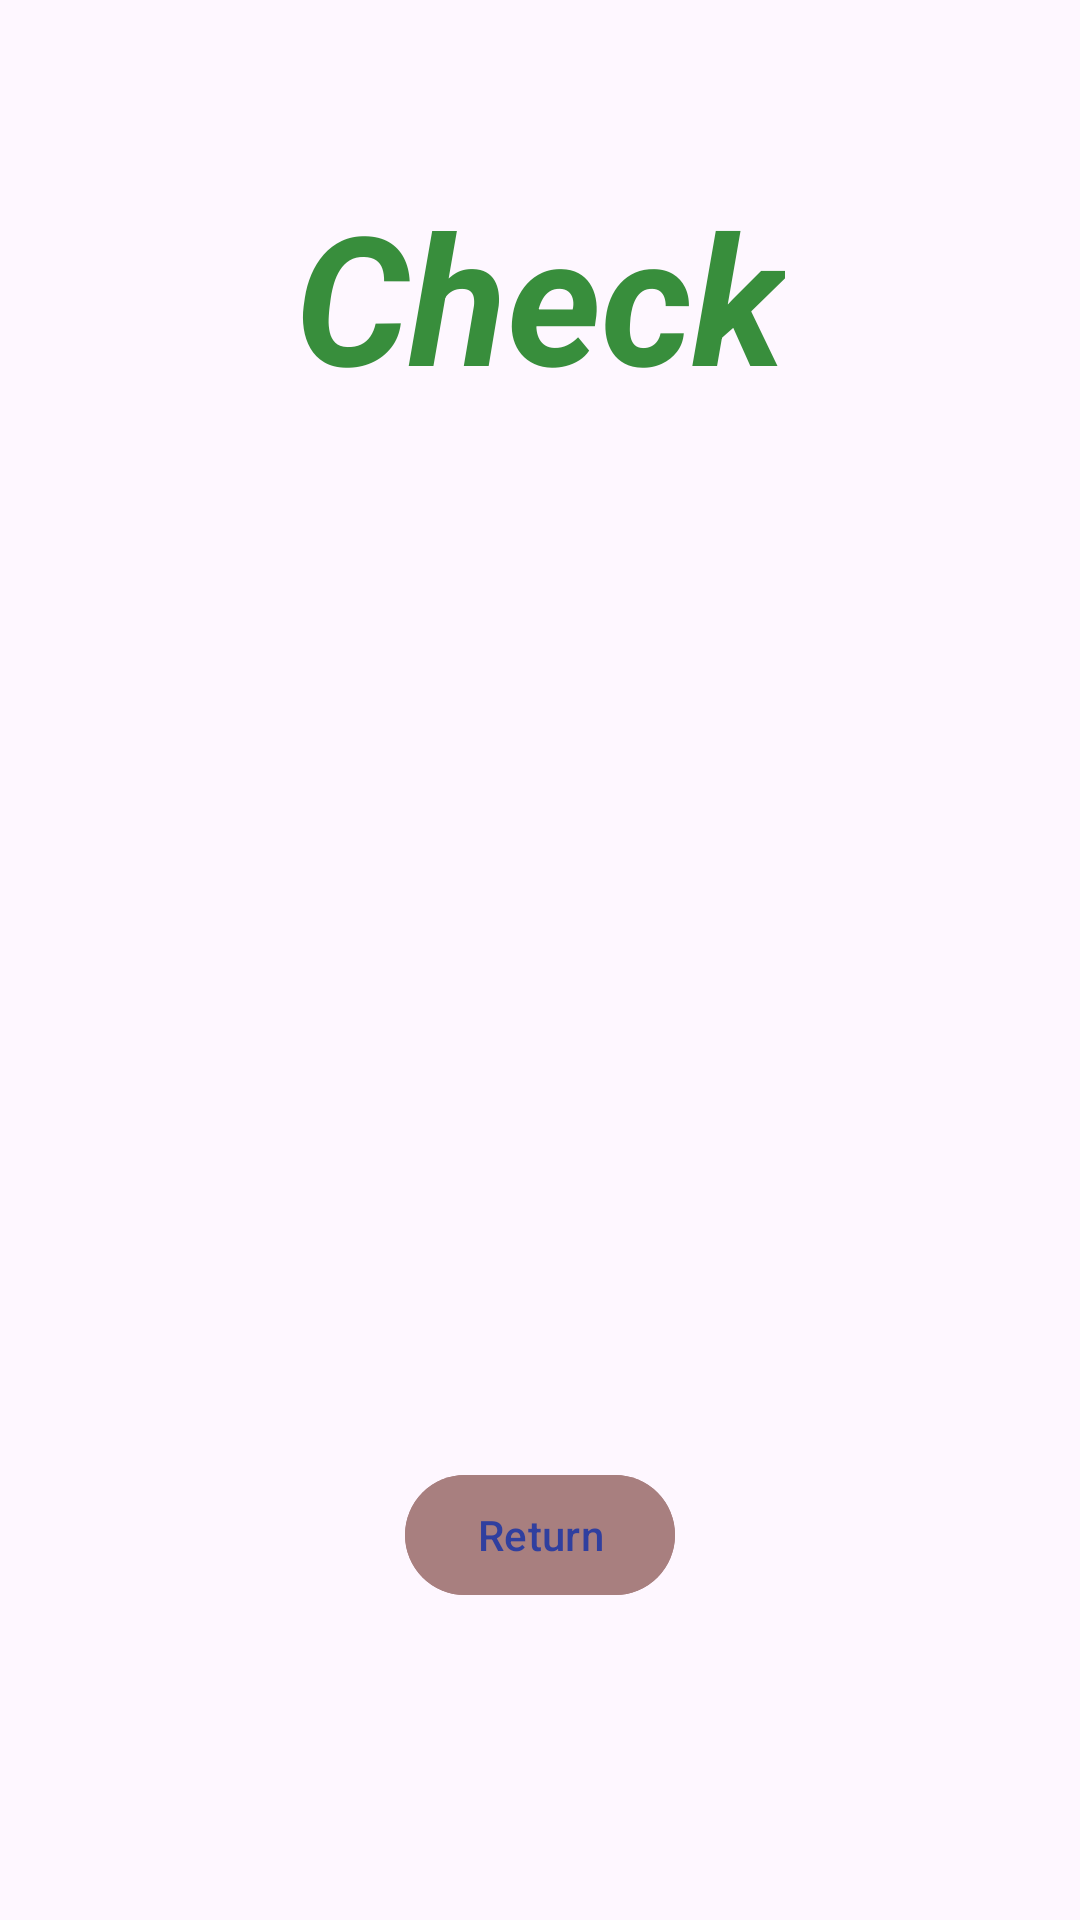

This screen was rendered from an Android layout file. Write that file and the resources it references.
<!-- AndroidManifest.xml: application theme Theme.MyMathCallbackInstanceApplication -->
<!-- res/layout/activity_check_result.xml -->
<?xml version="1.0" encoding="utf-8"?>
<androidx.constraintlayout.widget.ConstraintLayout xmlns:android="http://schemas.android.com/apk/res/android"
    xmlns:app="http://schemas.android.com/apk/res-auto"
    xmlns:tools="http://schemas.android.com/tools"
    android:id="@+id/main"
    android:layout_width="match_parent"
    android:layout_height="match_parent"
    tools:context=".CheckResultActivity">

    <com.google.android.material.textview.MaterialTextView
        android:id="@+id/tvEquationProject"
        android:layout_width="300sp"
        android:layout_height="90sp"
        android:gravity="center"
        android:textSize="40sp"
        android:textStyle="bold|normal"
        app:layout_constraintBottom_toBottomOf="parent"
        app:layout_constraintEnd_toEndOf="parent"
        app:layout_constraintHorizontal_bias="0.495"
        app:layout_constraintStart_toStartOf="parent"
        app:layout_constraintTop_toTopOf="parent"
        app:layout_constraintVertical_bias="0.375"
        tools:ignore="MissingConstraints" />

    <com.google.android.material.textview.MaterialTextView
        android:id="@+id/tvTitleActivityCheckResult"
        android:layout_width="wrap_content"
        android:layout_height="wrap_content"
        android:text="Check"
        android:textColor="#388E3C"
        android:textSize="60sp"
        android:textStyle="italic|bold"
        app:layout_constraintBottom_toBottomOf="parent"
        app:layout_constraintEnd_toEndOf="parent"
        app:layout_constraintStart_toStartOf="parent"
        app:layout_constraintTop_toTopOf="parent"
        app:layout_constraintVertical_bias="0.104"
        tools:ignore="MissingConstraints" />

    <com.google.android.material.textview.MaterialTextView
        android:id="@+id/tvResult"
        android:layout_width="150sp"
        android:layout_height="100sp"
        android:gravity="center"
        android:textStyle="bold"
        android:textSize="30sp"
        app:layout_constraintBottom_toBottomOf="parent"
        app:layout_constraintEnd_toEndOf="parent"
        app:layout_constraintHorizontal_bias="0.498"
        app:layout_constraintStart_toStartOf="parent"
        app:layout_constraintTop_toTopOf="parent"
        app:layout_constraintVertical_bias="0.625"
        tools:ignore="MissingConstraints" />

    <com.google.android.material.button.MaterialButton
        android:id="@+id/btnReturn"
        android:layout_width="wrap_content"
        android:layout_height="wrap_content"
        android:backgroundTint="#A87F7F"
        android:text="Return"
        android:textColor="#303F9F"
        app:layout_constraintBottom_toBottomOf="parent"
        app:layout_constraintEnd_toEndOf="parent"
        app:layout_constraintStart_toStartOf="parent"
        app:layout_constraintTop_toTopOf="parent"
        app:layout_constraintVertical_bias="0.824"
        tools:ignore="MissingConstraints" />
</androidx.constraintlayout.widget.ConstraintLayout>
<!-- resources referenced by this layout -->
<resources>
  <style name="Theme.MyMathCallbackInstanceApplication" parent="Base.Theme.MyMathCallbackInstanceApplication" />
  <style name="Base.Theme.MyMathCallbackInstanceApplication" parent="Theme.Material3.DayNight.NoActionBar">
          
          
      </style>
</resources>
